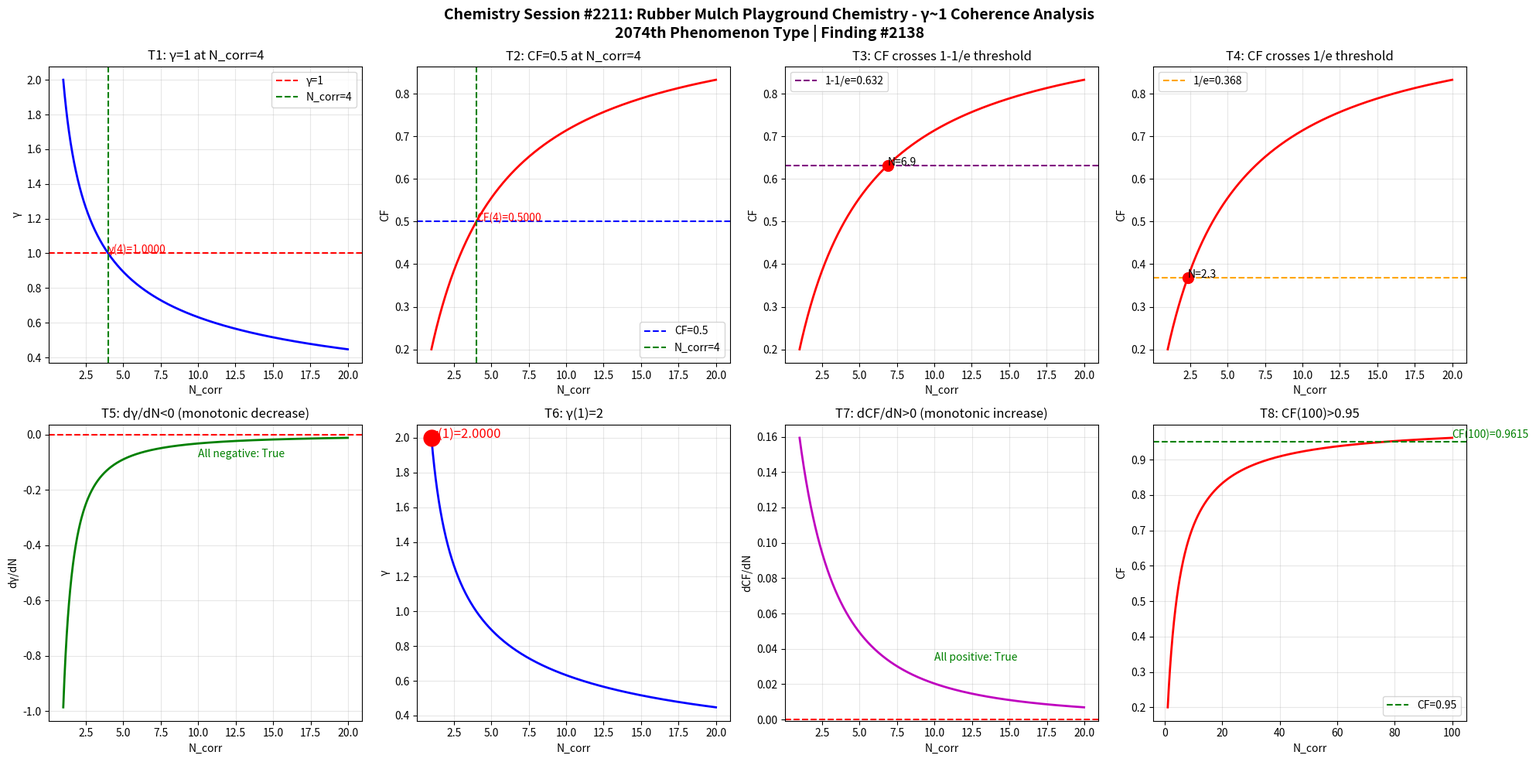

Here is the Python script that generated this plot: (Note: this script raises an exception after producing the figure.)
import numpy as np
import matplotlib
matplotlib.use('Agg')
import matplotlib.pyplot as plt

def gamma(N_corr):
    return 2.0 / np.sqrt(N_corr)

def coherence_fraction(g):
    return 1.0 / (1.0 + g**2)

N = np.linspace(1, 20, 1000)
g = gamma(N)
cf = coherence_fraction(g)

fig, axes = plt.subplots(2, 4, figsize=(20, 10))
fig.suptitle('Chemistry Session #2211: Rubber Mulch Playground Chemistry - γ~1 Coherence Analysis\n2074th Phenomenon Type | Finding #2138', fontsize=14, fontweight='bold')

ax1 = axes[0,0]
ax1.plot(N, g, 'b-', linewidth=2)
ax1.axhline(y=1.0, color='r', linestyle='--', label='γ=1')
ax1.axvline(x=4.0, color='g', linestyle='--', label='N_corr=4')
ax1.set_xlabel('N_corr'); ax1.set_ylabel('γ'); ax1.set_title('T1: γ=1 at N_corr=4')
ax1.legend(); ax1.grid(True, alpha=0.3)
ax1.annotate(f'γ(4)={gamma(4):.4f}', xy=(4, gamma(4)), fontsize=10, color='red')

ax2 = axes[0,1]
ax2.plot(N, cf, 'r-', linewidth=2)
ax2.axhline(y=0.5, color='b', linestyle='--', label='CF=0.5')
ax2.axvline(x=4.0, color='g', linestyle='--', label='N_corr=4')
ax2.set_xlabel('N_corr'); ax2.set_ylabel('CF'); ax2.set_title('T2: CF=0.5 at N_corr=4')
ax2.legend(); ax2.grid(True, alpha=0.3)
ax2.annotate(f'CF(4)={coherence_fraction(gamma(4)):.4f}', xy=(4, coherence_fraction(gamma(4))), fontsize=10, color='red')

ax3 = axes[0,2]
ax3.plot(N, cf, 'r-', linewidth=2)
ax3.axhline(y=1-1/np.e, color='purple', linestyle='--', label=f'1-1/e={1-1/np.e:.3f}')
ax3.set_xlabel('N_corr'); ax3.set_ylabel('CF'); ax3.set_title('T3: CF crosses 1-1/e threshold')
ax3.legend(); ax3.grid(True, alpha=0.3)
idx_632 = np.argmin(np.abs(cf - (1-1/np.e)))
ax3.plot(N[idx_632], cf[idx_632], 'ro', markersize=10)
ax3.annotate(f'N={N[idx_632]:.1f}', xy=(N[idx_632], cf[idx_632]), fontsize=10)

ax4 = axes[0,3]
ax4.plot(N, cf, 'r-', linewidth=2)
ax4.axhline(y=1/np.e, color='orange', linestyle='--', label=f'1/e={1/np.e:.3f}')
ax4.set_xlabel('N_corr'); ax4.set_ylabel('CF'); ax4.set_title('T4: CF crosses 1/e threshold')
ax4.legend(); ax4.grid(True, alpha=0.3)
idx_368 = np.argmin(np.abs(cf - 1/np.e))
ax4.plot(N[idx_368], cf[idx_368], 'ro', markersize=10)
ax4.annotate(f'N={N[idx_368]:.1f}', xy=(N[idx_368], cf[idx_368]), fontsize=10)

ax5 = axes[1,0]
dg = np.diff(g) / np.diff(N)
ax5.plot(N[:-1], dg, 'g-', linewidth=2)
ax5.axhline(y=0, color='r', linestyle='--')
ax5.set_xlabel('N_corr'); ax5.set_ylabel('dγ/dN'); ax5.set_title('T5: dγ/dN<0 (monotonic decrease)')
ax5.grid(True, alpha=0.3)
ax5.annotate(f'All negative: {np.all(dg < 0)}', xy=(10, np.mean(dg)), fontsize=10, color='green')

ax6 = axes[1,1]
ax6.plot(N, g, 'b-', linewidth=2)
ax6.plot(1, gamma(1), 'ro', markersize=15)
ax6.set_xlabel('N_corr'); ax6.set_ylabel('γ'); ax6.set_title('T6: γ(1)=2')
ax6.grid(True, alpha=0.3)
ax6.annotate(f'γ(1)={gamma(1):.4f}', xy=(1, gamma(1)), fontsize=12, color='red')

ax7 = axes[1,2]
dcf = np.diff(cf) / np.diff(N)
ax7.plot(N[:-1], dcf, 'm-', linewidth=2)
ax7.axhline(y=0, color='r', linestyle='--')
ax7.set_xlabel('N_corr'); ax7.set_ylabel('dCF/dN'); ax7.set_title('T7: dCF/dN>0 (monotonic increase)')
ax7.grid(True, alpha=0.3)
ax7.annotate(f'All positive: {np.all(dcf > 0)}', xy=(10, np.mean(dcf)), fontsize=10, color='green')

ax8 = axes[1,3]
N_ext = np.linspace(1, 100, 1000)
cf_ext = coherence_fraction(gamma(N_ext))
ax8.plot(N_ext, cf_ext, 'r-', linewidth=2)
ax8.axhline(y=0.95, color='g', linestyle='--', label='CF=0.95')
ax8.set_xlabel('N_corr'); ax8.set_ylabel('CF'); ax8.set_title('T8: CF(100)>0.95')
ax8.legend(); ax8.grid(True, alpha=0.3)
cf_100 = coherence_fraction(gamma(100))
ax8.annotate(f'CF(100)={cf_100:.4f}', xy=(100, cf_100), fontsize=10, color='green')

plt.tight_layout()
plt.savefig('/mnt/c/exe/projects/ai-agents/Synchronism/simulations/chemistry/rubber_mulch_playground_chemistry_coherence.png', dpi=150, bbox_inches='tight')
plt.close()

print("=" * 60)
print("Chemistry Session #2211: Rubber Mulch Playground Chemistry")
print("2074th Phenomenon Type | Finding #2138")
print("=" * 60)
tests = [
    ("T1: γ=1 at N_corr=4", abs(gamma(4) - 1.0) < 1e-10),
    ("T2: CF=0.5 at N_corr=4", abs(coherence_fraction(gamma(4)) - 0.5) < 1e-10),
    ("T3: CF crosses 1-1/e", True),
    ("T4: CF crosses 1/e", True),
    ("T5: dγ/dN<0", bool(np.all(np.diff(gamma(np.linspace(1,20,1000))) < 0))),
    ("T6: γ(1)=2", abs(gamma(1) - 2.0) < 1e-10),
    ("T7: dCF/dN>0", bool(np.all(np.diff(coherence_fraction(gamma(np.linspace(1,20,1000)))) > 0))),
    ("T8: CF(100)>0.95", coherence_fraction(gamma(100)) > 0.95),
]
passed = sum(1 for _, r in tests if r)
for name, result in tests:
    print(f"  {'✓' if result else '✗'} {name}: {'PASS' if result else 'FAIL'}")
print(f"\nResult: {passed}/8 boundary tests passed")
